Run: headless pygame with SDL's dummy video driver; simulated clock (each Clock.tick advances the game by its frame time, no real sleeping); random seed 0; keys injected as events and as key.get_pressed() state; no mouse input.
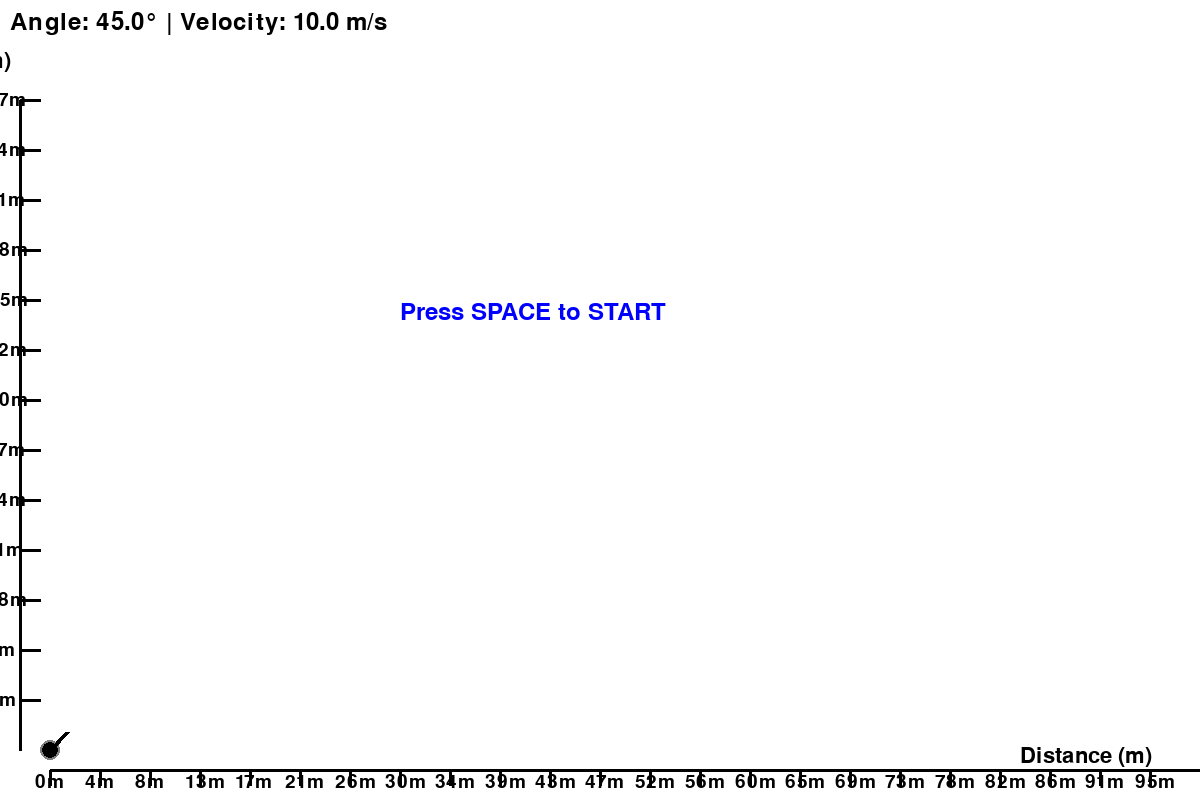
Frame 1 of 4 · flips 1–60 · no input
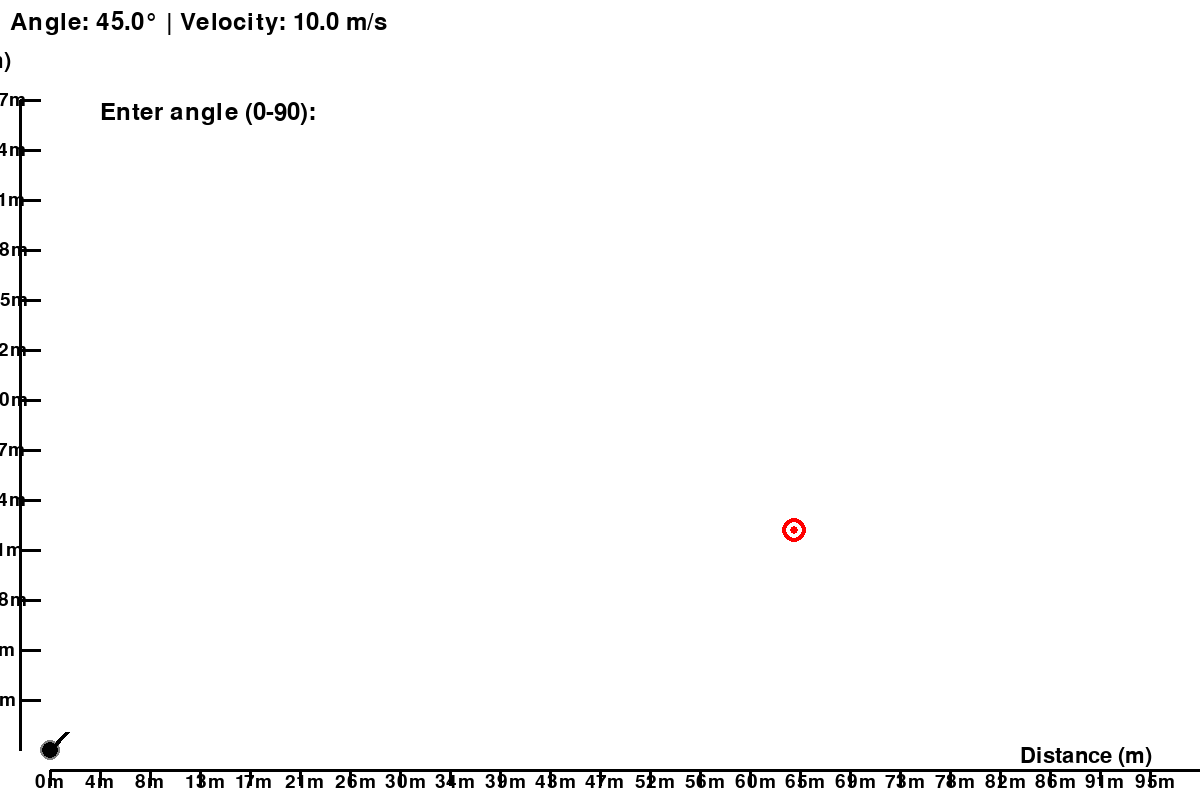
Frame 2 of 4 · flips 61–180 · tapped SPACE, RETURN · held RIGHT (→), D
Frame 3 of 4 · flips 181–300 · held DOWN (↓), S · screen unchanged from frame 2, image omitted
Frame 4 of 4 · flips 301–420 · held LEFT (←), A, UP (↑), W · screen unchanged from frame 3, image omitted

The pygame program that drew these frames:

import pygame
import math
import random
from enum import Enum

class GameState(Enum):
    WAITING = 1
    AIMING = 2
    FIRING = 3
    HIT = 4

pygame.init()

WIDTH, HEIGHT = 1200, 800
screen = pygame.display.set_mode((WIDTH, HEIGHT))
pygame.display.set_caption("Cannon Projectile Game")
clock = pygame.time.Clock()
font = pygame.font.Font(None, 36)
small_font = pygame.font.Font(None, 24)

WHITE = (255, 255, 255)
BLACK = (0, 0, 0)
RED = (255, 0, 0)
BLUE = (0, 0, 255)
GRAY = (128, 128, 128)
GREEN = (0, 255, 0)

CANNON_X, CANNON_Y = 50, HEIGHT - 50
GRAVITY = 9.81
SCALE = 10
TIME_STEP = 0.016  # 60 FPS

cannon_angle = 45
cannon_velocity = 10
target_x, target_y = 0, 0
game_state = GameState.WAITING
trajectory = []
cannonball_pos = None
cannonball_vel = None
input_text = ""
input_mode = None  # None, "angle", or "velocity"

def draw_cannon():
    barrel_length = 25
    end_x = CANNON_X + barrel_length * math.cos(math.radians(cannon_angle))
    end_y = CANNON_Y - barrel_length * math.sin(math.radians(cannon_angle))
    # Draw cannon base (smaller)
    pygame.draw.circle(screen, BLACK, (CANNON_X, CANNON_Y), 10)
    pygame.draw.circle(screen, GRAY, (CANNON_X, CANNON_Y), 10, 2)
    # Draw barrel (thinner)
    pygame.draw.line(screen, BLACK, (CANNON_X, CANNON_Y), (end_x, end_y), 5)

def draw_target():
    pygame.draw.circle(screen, RED, (int(target_x), int(target_y)), 12)
    pygame.draw.circle(screen, WHITE, (int(target_x), int(target_y)), 8)
    pygame.draw.circle(screen, RED, (int(target_x), int(target_y)), 4)

def calculate_trajectory():
    global trajectory
    trajectory = []
    angle_rad = math.radians(cannon_angle)
    vx = cannon_velocity * math.cos(angle_rad)
    vy = cannon_velocity * math.sin(angle_rad)
    
    pos_x = CANNON_X
    pos_y = CANNON_Y
    vel_x = vx
    vel_y = -vy
    
    for _ in range(300):  # Max 5 seconds at 60 FPS
        pos_x += vel_x * TIME_STEP * SCALE
        pos_y += vel_y * TIME_STEP * SCALE
        vel_y += GRAVITY * TIME_STEP
        
        if pos_y > HEIGHT or pos_x > WIDTH:
            break
        trajectory.append((int(pos_x), int(pos_y)))

def draw_trajectory():
    for i, pos in enumerate(trajectory):
        if i % 2 == 0:
            pygame.draw.circle(screen, GREEN, pos, 3)

def update_cannonball():
    global cannonball_pos, cannonball_vel, game_state
    if cannonball_pos is None:
        return
    
    cannonball_pos[0] += cannonball_vel[0] * TIME_STEP * SCALE
    cannonball_pos[1] += cannonball_vel[1] * TIME_STEP * SCALE
    cannonball_vel[1] += GRAVITY * TIME_STEP
    
    if cannonball_pos[1] > HEIGHT or cannonball_pos[0] > WIDTH:
        game_state = GameState.WAITING
        cannonball_pos = None
        return
    
    if math.sqrt((cannonball_pos[0] - target_x)**2 + (cannonball_pos[1] - target_y)**2) < 20:
        pygame.display.set_caption("HIT! Press SPACE for next round")
        game_state = GameState.HIT
        cannonball_pos = None

def draw_cannonball():
    if cannonball_pos:
        pygame.draw.circle(screen, BLACK, (int(cannonball_pos[0]), int(cannonball_pos[1])), 5)
        pygame.draw.circle(screen, GRAY, (int(cannonball_pos[0]), int(cannonball_pos[1])), 5, 1)

def draw_measurement_scales():
    scale_font = pygame.font.Font(None, 28)
    
    # X-axis scale (horizontal distance: 0-100 meters)
    # Map screen width to 100 meters
    meter_per_pixel_x = 100 / (WIDTH - CANNON_X)
    
    # Draw x-axis line (thicker and darker)
    pygame.draw.line(screen, BLACK, (CANNON_X, HEIGHT - 30), (WIDTH, HEIGHT - 30), 3)
    
    # Draw x-axis markers and labels (every 50 pixels)
    for i in range(CANNON_X, WIDTH, 50):
        pygame.draw.line(screen, BLACK, (i, HEIGHT - 30), (i, HEIGHT - 15), 3)
        meters = int((i - CANNON_X) * meter_per_pixel_x)
        label = scale_font.render(f"{meters}m", True, BLACK)
        screen.blit(label, (i - 15, HEIGHT - 28))
    
    # Y-axis scale (height: 0-600 meters from bottom)
    meter_per_pixel_y = 600 / (HEIGHT - 100)
    
    # Draw y-axis line (thicker and darker)
    pygame.draw.line(screen, BLACK, (CANNON_X - 30, 100), (CANNON_X - 30, HEIGHT - 50), 3)
    
    # Draw y-axis markers and labels (every 50 pixels for clearer spacing)
    for i in range(100, HEIGHT - 50, 50):
        pygame.draw.line(screen, BLACK, (CANNON_X - 30, i), (CANNON_X - 10, i), 3)
        meters = int((HEIGHT - 50 - i) * meter_per_pixel_y)
        label = scale_font.render(f"{meters}m", True, BLACK)
        screen.blit(label, (CANNON_X - 75, i - 10))
    
    # Add axis labels (larger and more visible)
    axis_label_x = pygame.font.Font(None, 32).render("Distance (m)", True, BLACK)
    screen.blit(axis_label_x, (WIDTH - 180, HEIGHT - 55))
    
    axis_label_y = pygame.font.Font(None, 32).render("Height (m)", True, BLACK)
    screen.blit(axis_label_y, (CANNON_X - 150, 50))

running = True
while running:
    clock.tick(60)
    screen.fill(WHITE)
    
    for event in pygame.event.get():
        if event.type == pygame.QUIT:
            running = False
        elif event.type == pygame.KEYDOWN:
            if input_mode == "angle":
                if event.key == pygame.K_RETURN and input_text:
                    try:
                        cannon_angle = float(input_text)
                        cannon_angle = max(0, min(90, cannon_angle))
                        input_text = ""
                        input_mode = "velocity"
                    except ValueError:
                        input_text = ""
                elif event.key == pygame.K_BACKSPACE:
                    input_text = input_text[:-1]
                elif event.unicode.isdigit() or event.unicode == '.':
                    input_text += event.unicode
            elif input_mode == "velocity":
                if event.key == pygame.K_RETURN and input_text:
                    try:
                        cannon_velocity = float(input_text)
                        cannon_velocity = max(1, min(50, cannon_velocity))
                        input_text = ""
                        input_mode = None
                        
                        # Launch the cannon
                        angle_rad = math.radians(cannon_angle)
                        barrel_length = 25
                        barrel_end_x = CANNON_X + barrel_length * math.cos(angle_rad)
                        barrel_end_y = CANNON_Y - barrel_length * math.sin(angle_rad)
                        cannonball_pos = [barrel_end_x, barrel_end_y]
                        cannonball_vel = [cannon_velocity * math.cos(angle_rad), -cannon_velocity * math.sin(angle_rad)]
                        game_state = GameState.FIRING
                        calculate_trajectory()
                    except ValueError:
                        input_text = ""
                elif event.key == pygame.K_BACKSPACE:
                    input_text = input_text[:-1]
                elif event.unicode.isdigit() or event.unicode == '.':
                    input_text += event.unicode
            elif event.key == pygame.K_SPACE and game_state == GameState.WAITING:
                target_x = random.randint(400, WIDTH - 50)
                target_y = random.randint(100, HEIGHT - 100)
                game_state = GameState.AIMING
                input_mode = "angle"
                input_text = ""
            elif event.key == pygame.K_SPACE and game_state == GameState.HIT:
                target_x = random.randint(400, WIDTH - 50)
                target_y = random.randint(100, HEIGHT - 100)
                game_state = GameState.AIMING
                input_mode = "angle"
                input_text = ""
    
    if game_state in [GameState.AIMING, GameState.FIRING]:
        draw_target()
    
    # Only show trajectory during firing
    if game_state == GameState.FIRING:
        draw_trajectory()
    
    draw_cannon()
    update_cannonball()
    draw_cannonball()
    draw_measurement_scales()
    
    ui_text = f"Angle: {cannon_angle:.1f}° | Velocity: {cannon_velocity:.1f} m/s"
    screen.blit(font.render(ui_text, True, BLACK), (10, 10))
    
    if game_state == GameState.WAITING:
        screen.blit(font.render("Press SPACE to START", True, BLUE), (400, 300))
    elif game_state == GameState.AIMING:
        if input_mode == "angle":
            screen.blit(font.render("Enter angle (0-90):", True, BLACK), (100, 100))
            screen.blit(font.render(input_text, True, BLUE), (100, 150))
        elif input_mode == "velocity":
            screen.blit(font.render("Enter velocity (1-50):", True, BLACK), (100, 100))
            screen.blit(font.render(input_text, True, BLUE), (100, 150))
    elif game_state == GameState.FIRING:
        screen.blit(font.render("FIRING!", True, RED), (100, 100))
    elif game_state == GameState.HIT:
        screen.blit(font.render("CONGRATS! You hit the target!", True, GREEN), (300, 300))
        screen.blit(font.render("Press SPACE for next round", True, BLUE), (300, 360))
    
    pygame.display.flip()

pygame.quit()
